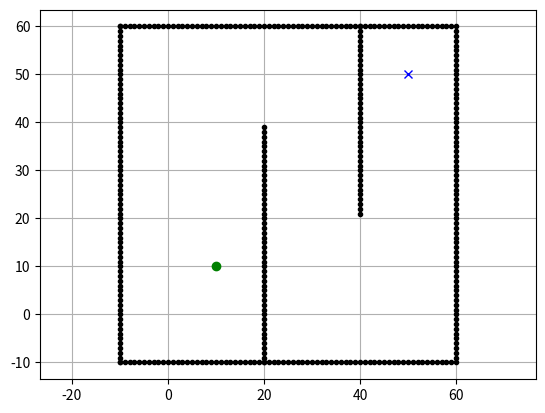

The matplotlib source for this figure:
" Test A* path planning"

import math
import matplotlib.pyplot as plt

# Configuration

# start and goal position
sx = 10.0  # [m]
sy = 10.0  # [m]
gx = 50.0  # [m]
gy = 50.0  # [m]
grid_size = 2.0  # [m]
robot_radius = 1.0  # [m]

# set obstacle positions
ox = []
oy = []

for i in range(-10, 60):
    ox.append(i)
    oy.append(-10.0)
for i in range(-10, 60):
    ox.append(60.0)
    oy.append(i)
for i in range(-10, 61):
    ox.append(i)
    oy.append(60.0)
for i in range(-10, 61):
    ox.append(-10.0)
    oy.append(i)    
for i in range(-10, 40):
    ox.append(20.0)
    oy.append(i)    
for i in range(0, 40):
    ox.append(40.0)
    oy.append(60.0-i)

plt.plot(ox, oy, ".k")
plt.plot(sx, sy, "og")
plt.plot(gx, gy, "xb")
plt.grid(True)
plt.axis("equal")
plt.show()

